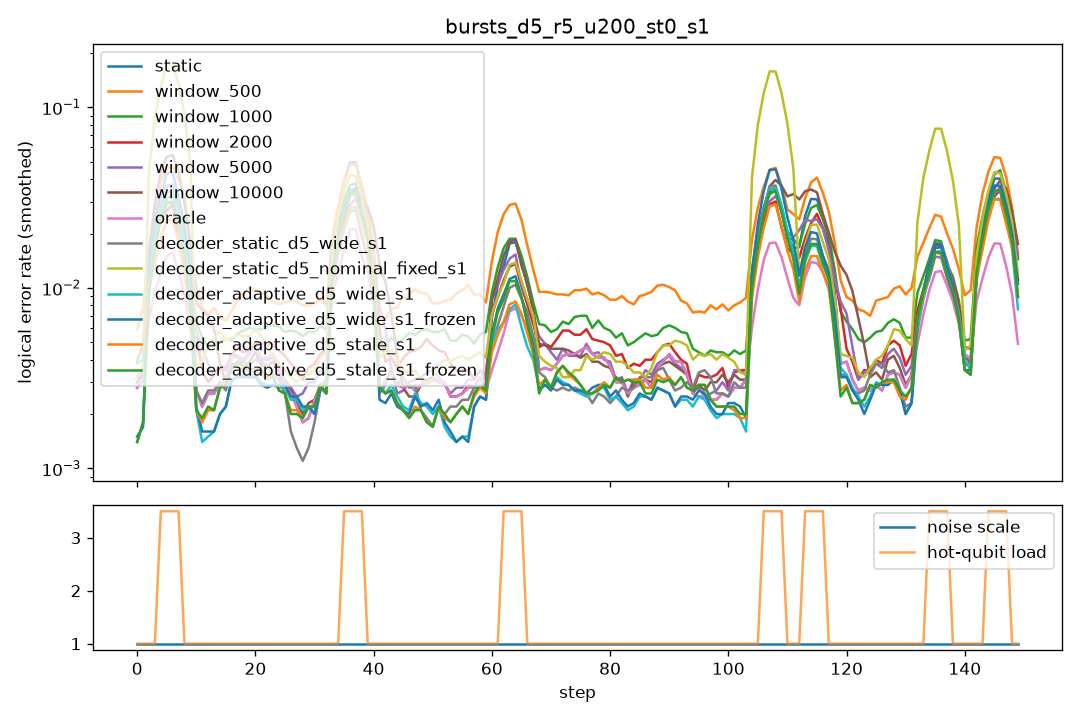

The data file committed next to this chart (first rows):
step, scale, n_hot, hot_p, static, window_500, window_1000, window_2000, window_5000, window_10000, oracle, decoder_static_d5_wide_s1, decoder_static_d5_nominal_fixed_s1, decoder_adaptive_d5_wide_s1, decoder_adaptive_d5_wide_s1_frozen, decoder_adaptive_d5_stale_s1, decoder_adaptive_d5_stale_s1_frozen
0, 1.0, 0, 0.0, 0.0055, 0.0105, 0.007, 0.006, 0.006, 0.006, 0.0055, 0.004, 0.007, 0.0145, 0.003, 0.016, 0.0025
1, 1.0, 0, 0.0, 0.004, 0.01, 0.008, 0.0045, 0.0045, 0.0045, 0.004, 0.0025, 0.005, 0.003, 0.003, 0.002, 0.002
2, 1.0, 0, 0.0, 0.0045, 0.009, 0.0045, 0.0055, 0.0045, 0.0045, 0.0045, 0.0005, 0.004, 0.0015, 0.0015, 0.0025, 0.0025
3, 1.0, 0, 0.0, 0.0015, 0.009, 0.005, 0.0025, 0.0025, 0.0015, 0.0015, 0.002, 0.0025, 0.001, 0.001, 0.002, 0.002
4, 1.0, 5, 0.05, 0.0355, 0.0465, 0.042, 0.0585, 0.064, 0.0545, 0.018, 0.044, 0.205, 0.047, 0.06, 0.0305, 0.037
5, 1.0, 5, 0.05, 0.037, 0.046, 0.039, 0.026, 0.0705, 0.084, 0.0195, 0.052, 0.216, 0.041, 0.052, 0.0315, 0.0415
6, 1.0, 5, 0.05, 0.041, 0.0835, 0.0355, 0.023, 0.023, 0.0745, 0.0165, 0.042, 0.222, 0.04, 0.047, 0.028, 0.0375
7, 1.0, 5, 0.05, 0.031, 0.0445, 0.0345, 0.0245, 0.021, 0.052, 0.0195, 0.0445, 0.227, 0.0405, 0.055, 0.026, 0.031
8, 1.0, 0, 0.0, 0.005, 0.0165, 0.0125, 0.013, 0.0085, 0.007, 0.005, 0.0035, 0.005, 0.004, 0.0035, 0.0035, 0.003
9, 1.0, 0, 0.0, 0.001, 0.0095, 0.006, 0.005, 0.0085, 0.006, 0.001, 0.0005, 0.002, 0.0015, 0.002, 0.0005, 0.0005
10, 1.0, 0, 0.0, 0.0035, 0.0055, 0.0045, 0.003, 0.0055, 0.0085, 0.0035, 0.0035, 0.003, 0.002, 0.0025, 0.003, 0.0035
11, 1.0, 0, 0.0, 0.002, 0.01, 0.0045, 0.003, 0.0025, 0.014, 0.002, 0.002, 0.003, 0.001, 0.001, 0.001, 0.001
12, 1.0, 0, 0.0, 0.002, 0.01, 0.005, 0.0035, 0.0035, 0.006, 0.002, 0.004, 0.0055, 0.002, 0.002, 0.0025, 0.0025
13, 1.0, 0, 0.0, 0.0025, 0.0045, 0.0065, 0.003, 0.0035, 0.003, 0.0025, 0.0015, 0.006, 0.0005, 0.0005, 0.002, 0.002
14, 1.0, 0, 0.0, 0.003, 0.0055, 0.003, 0.0025, 0.004, 0.0035, 0.003, 0.0025, 0.006, 0.002, 0.002, 0.002, 0.002
15, 1.0, 0, 0.0, 0.0035, 0.009, 0.0055, 0.0045, 0.003, 0.003, 0.0035, 0.0035, 0.006, 0.0025, 0.0025, 0.003, 0.003
16, 1.0, 0, 0.0, 0.0035, 0.005, 0.005, 0.005, 0.0035, 0.0035, 0.0035, 0.0035, 0.005, 0.003, 0.003, 0.0045, 0.0045
17, 1.0, 0, 0.0, 0.003, 0.009, 0.006, 0.003, 0.0035, 0.002, 0.003, 0.0025, 0.0025, 0.003, 0.003, 0.003, 0.003
18, 1.0, 0, 0.0, 0.0075, 0.009, 0.006, 0.0065, 0.0075, 0.007, 0.0075, 0.006, 0.007, 0.005, 0.005, 0.0055, 0.0055
19, 1.0, 0, 0.0, 0.003, 0.0105, 0.0055, 0.004, 0.0035, 0.003, 0.003, 0.004, 0.007, 0.0025, 0.0025, 0.003, 0.0035
20, 1.0, 0, 0.0, 0.0025, 0.012, 0.0065, 0.0035, 0.002, 0.002, 0.0025, 0.0035, 0.0055, 0.003, 0.0025, 0.002, 0.002
21, 1.0, 0, 0.0, 0.0055, 0.01, 0.006, 0.0055, 0.0055, 0.0055, 0.0055, 0.0025, 0.005, 0.003, 0.003, 0.0035, 0.0035
22, 1.0, 0, 0.0, 0.005, 0.007, 0.0055, 0.0055, 0.0055, 0.0045, 0.005, 0.004, 0.005, 0.003, 0.003, 0.0035, 0.0035
23, 1.0, 0, 0.0, 0.0045, 0.008, 0.006, 0.006, 0.0035, 0.0035, 0.0045, 0.0055, 0.0045, 0.0035, 0.0035, 0.0045, 0.005
24, 1.0, 0, 0.0, 0.003, 0.008, 0.0065, 0.004, 0.0035, 0.003, 0.003, 0.003, 0.004, 0.002, 0.002, 0.002, 0.002
25, 1.0, 0, 0.0, 0.0035, 0.009, 0.007, 0.0035, 0.0025, 0.003, 0.0035, 0.0015, 0.0025, 0.003, 0.003, 0.0025, 0.002
26, 1.0, 0, 0.0, 0.0025, 0.0085, 0.0055, 0.0035, 0.0025, 0.0025, 0.0025, 0.0015, 0.003, 0.0025, 0.003, 0.001, 0.001
27, 1.0, 0, 0.0, 0.001, 0.008, 0.0035, 0.004, 0.0035, 0.0025, 0.001, 0.0015, 0.0035, 0.003, 0.003, 0.003, 0.003
28, 1.0, 0, 0.0, 0.003, 0.009, 0.0065, 0.004, 0.002, 0.0025, 0.003, 0.0005, 0.003, 0.0015, 0.0015, 0.002, 0.002
29, 1.0, 0, 0.0, 0.001, 0.0075, 0.006, 0.002, 0.002, 0.001, 0.001, 0.0015, 0.003, 0.002, 0.002, 0.002, 0.002
30, 1.0, 0, 0.0, 0.0015, 0.007, 0.0055, 0.002, 0.003, 0.0015, 0.0015, 0.0005, 0.004, 0.0015, 0.0015, 0.0015, 0.0015
31, 1.0, 0, 0.0, 0.003, 0.0085, 0.007, 0.006, 0.0045, 0.004, 0.003, 0.0025, 0.003, 0.003, 0.003, 0.0025, 0.0025
32, 1.0, 0, 0.0, 0.0035, 0.009, 0.0035, 0.005, 0.0035, 0.003, 0.0035, 0.004, 0.0045, 0.002, 0.002, 0.003, 0.003
33, 1.0, 0, 0.0, 0.005, 0.011, 0.0085, 0.0065, 0.0045, 0.005, 0.005, 0.005, 0.006, 0.0055, 0.0055, 0.0055, 0.0055
34, 1.0, 0, 0.0, 0.0025, 0.0045, 0.005, 0.0035, 0.001, 0.0015, 0.0025, 0.0035, 0.0045, 0.0015, 0.001, 0.0005, 0.0005
35, 1.0, 5, 0.05, 0.0685, 0.0635, 0.06, 0.0525, 0.048, 0.049, 0.0325, 0.043, 0.0555, 0.0405, 0.046, 0.041, 0.044
36, 1.0, 5, 0.05, 0.0565, 0.054, 0.0335, 0.029, 0.032, 0.0275, 0.0165, 0.038, 0.0545, 0.027, 0.0395, 0.031, 0.0375
37, 1.0, 5, 0.05, 0.0635, 0.0615, 0.048, 0.0435, 0.0325, 0.0375, 0.025, 0.042, 0.0525, 0.031, 0.048, 0.03, 0.043
38, 1.0, 5, 0.05, 0.057, 0.0545, 0.039, 0.0345, 0.03, 0.047, 0.029, 0.039, 0.0435, 0.0325, 0.0405, 0.0355, 0.042
39, 1.0, 0, 0.0, 0.0025, 0.0095, 0.0085, 0.016, 0.014, 0.018, 0.0025, 0.001, 0.003, 0.003, 0.002, 0.0025, 0.0025
40, 1.0, 0, 0.0, 0.001, 0.005, 0.0025, 0.0025, 0.015, 0.019, 0.001, 0.0015, 0.004, 0.0015, 0.0015, 0.0015, 0.0015
41, 1.0, 0, 0.0, 0.005, 0.0065, 0.006, 0.005, 0.0065, 0.0175, 0.005, 0.006, 0.0065, 0.004, 0.0035, 0.0045, 0.0045
42, 1.0, 0, 0.0, 0.002, 0.0065, 0.0035, 0.0025, 0.0015, 0.008, 0.002, 0.001, 0.004, 0.003, 0.002, 0.0025, 0.0025
43, 1.0, 0, 0.0, 0.003, 0.0065, 0.004, 0.0035, 0.0025, 0.005, 0.003, 0.0035, 0.003, 0.003, 0.003, 0.003, 0.003
44, 1.0, 0, 0.0, 0.0045, 0.009, 0.0075, 0.006, 0.0045, 0.004, 0.0045, 0.0025, 0.0045, 0.0015, 0.0015, 0.0015, 0.0015
45, 1.0, 0, 0.0, 0.0025, 0.0095, 0.0055, 0.0035, 0.0025, 0.0015, 0.0025, 0.005, 0.0045, 0.003, 0.003, 0.002, 0.002
46, 1.0, 0, 0.0, 0.0025, 0.0075, 0.004, 0.0025, 0.002, 0.002, 0.0025, 0.0025, 0.0035, 0.002, 0.0015, 0.0025, 0.0025
47, 1.0, 0, 0.0, 0.0015, 0.0115, 0.005, 0.005, 0.002, 0.0015, 0.0015, 0.0025, 0.002, 0.0015, 0.0015, 0.0015, 0.0015
48, 1.0, 0, 0.0, 0.0035, 0.008, 0.006, 0.005, 0.004, 0.0035, 0.0035, 0.0015, 0.0025, 0.0025, 0.0025, 0.002, 0.002
49, 1.0, 0, 0.0, 0.0035, 0.0125, 0.007, 0.0065, 0.005, 0.004, 0.0035, 0.003, 0.005, 0.004, 0.004, 0.003, 0.0025
50, 1.0, 0, 0.0, 0.0035, 0.0075, 0.007, 0.0045, 0.003, 0.0035, 0.0035, 0.001, 0.0025, 0.0015, 0.0015, 0.0015, 0.002
51, 1.0, 0, 0.0, 0.003, 0.007, 0.0045, 0.005, 0.003, 0.003, 0.003, 0.0015, 0.0025, 0.0015, 0.002, 0.001, 0.001
52, 1.0, 0, 0.0, 0.002, 0.006, 0.004, 0.003, 0.0025, 0.002, 0.002, 0.0015, 0.003, 0.0005, 0.0005, 0.001, 0.001
53, 1.0, 0, 0.0, 0.003, 0.008, 0.006, 0.0035, 0.0025, 0.0025, 0.003, 0.004, 0.006, 0.0035, 0.004, 0.0045, 0.0045
54, 1.0, 0, 0.0, 0.0035, 0.014, 0.008, 0.006, 0.0035, 0.004, 0.0035, 0.002, 0.006, 0.0015, 0.001, 0.0015, 0.0015
55, 1.0, 0, 0.0, 0.001, 0.008, 0.003, 0.0015, 0.0015, 0.001, 0.001, 0.002, 0.002, 0.0005, 0.0005, 0.001, 0.001
56, 1.0, 0, 0.0, 0.003, 0.0105, 0.0045, 0.0035, 0.004, 0.003, 0.003, 0.0015, 0.0035, 0.001, 0.001, 0.002, 0.002
57, 1.0, 0, 0.0, 0.0025, 0.008, 0.006, 0.003, 0.0025, 0.0025, 0.0025, 0.0025, 0.0035, 0.001, 0.001, 0.002, 0.002
58, 1.0, 0, 0.0, 0.004, 0.0115, 0.0055, 0.0035, 0.004, 0.004, 0.004, 0.004, 0.005, 0.0035, 0.0035, 0.0035, 0.0035
59, 1.0, 0, 0.0, 0.0035, 0.008, 0.0055, 0.004, 0.0035, 0.0035, 0.0035, 0.004, 0.007, 0.005, 0.005, 0.004, 0.0045
... 90 more rows
